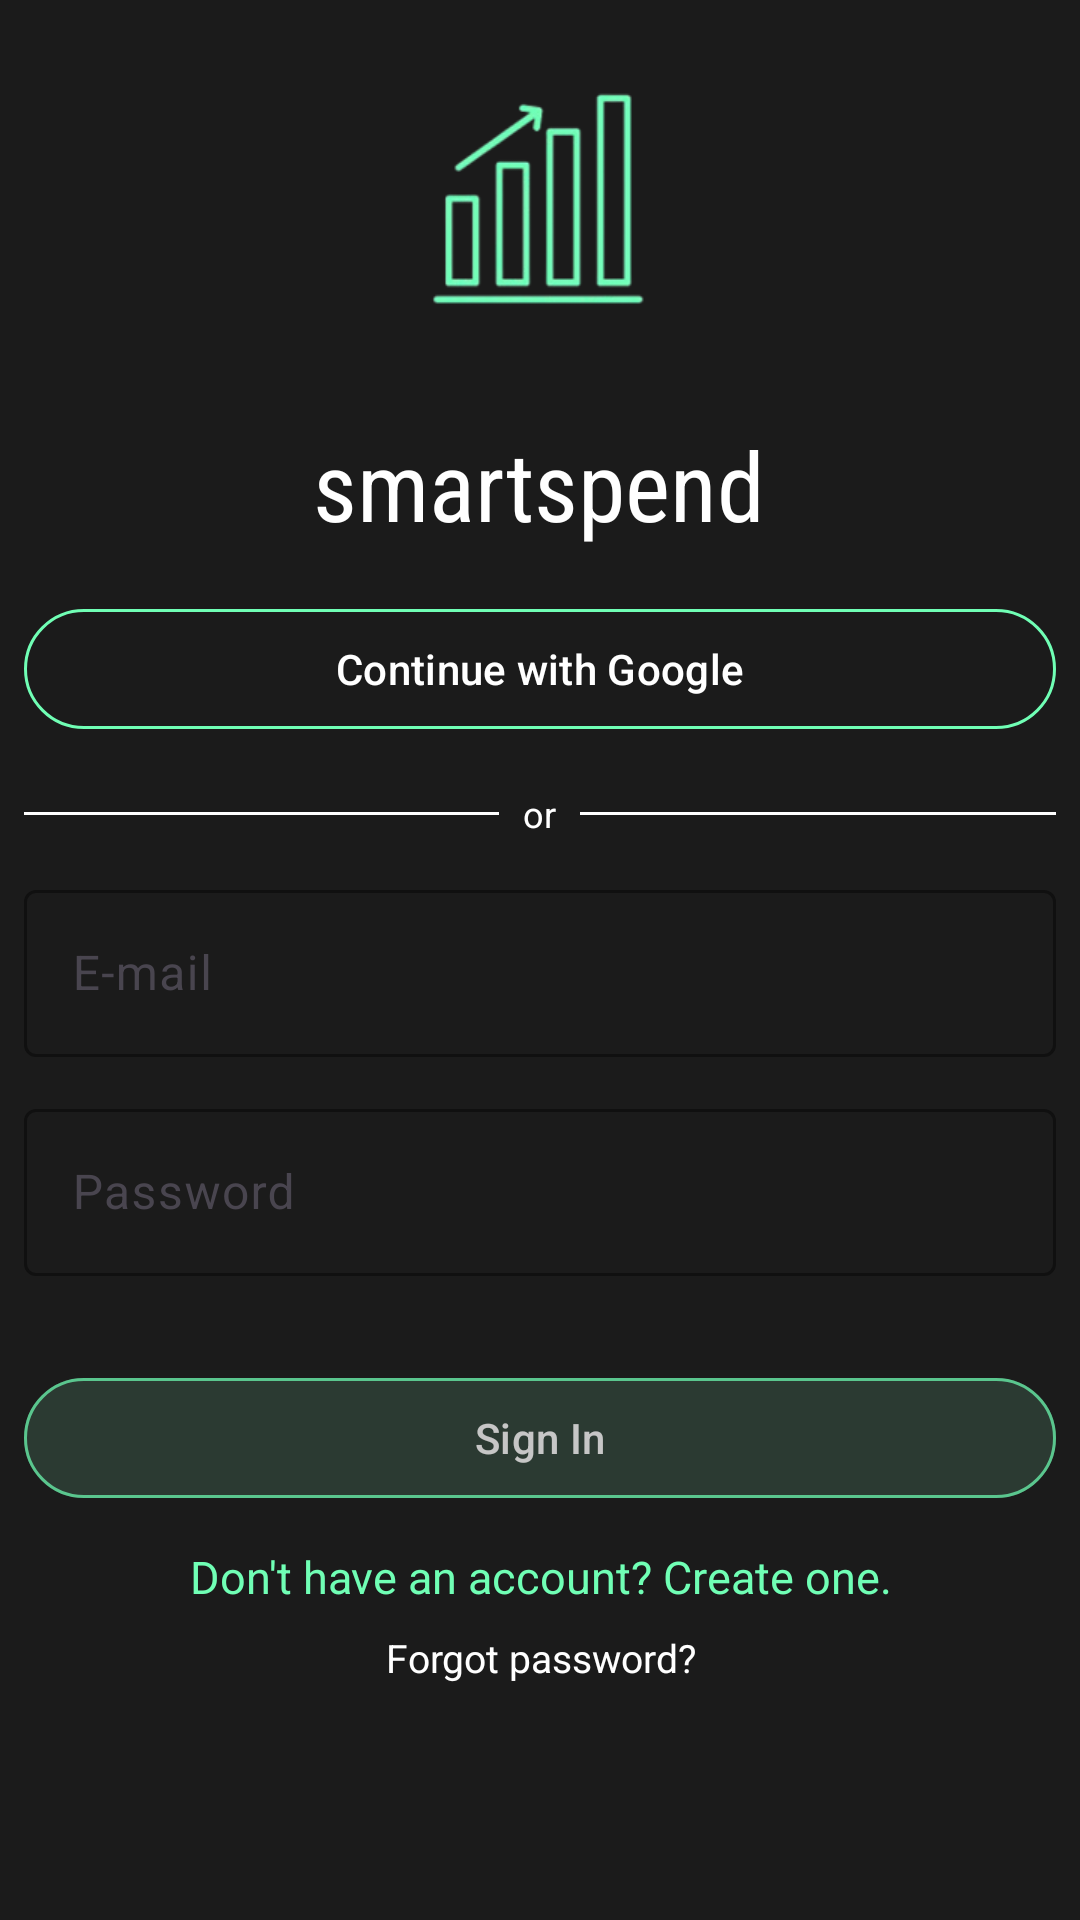

Here is an Android app screen rendered from its layout file. Give the layout XML and the strings, colors and styles it references.
<!-- AndroidManifest.xml: application theme Theme.SmartSpend -->
<!-- res/layout/activity_login.xml -->
<?xml version="1.0" encoding="utf-8"?>
<LinearLayout
    xmlns:android="http://schemas.android.com/apk/res/android"
    xmlns:app="http://schemas.android.com/apk/res-auto"
    android:layout_width="match_parent"
    android:id="@+id/main"
    android:layout_height="match_parent"
    android:orientation="vertical"
    android:padding="8dp"
    android:background="#1b1b1b"
    android:gravity="center_horizontal">

    <ImageView
        android:id="@+id/imageView"
        android:layout_width="120dp"
        android:layout_height="120dp"
        android:layout_gravity="center"
        app:srcCompat="@drawable/smartspend_logo" />

    <TextView
        android:id="@+id/appTitle"
        android:layout_width="wrap_content"
        android:layout_height="wrap_content"
        android:layout_marginTop="12dp"
        android:fontFamily="sans-serif-condensed"
        android:gravity="center"
        android:text="@string/app_title"
        android:textColor="#FFFFFF"
        android:textSize="32sp" />

    <com.google.android.material.button.MaterialButton
        android:id="@+id/btnGoogleSignIn"
        android:layout_width="match_parent"
        android:layout_height="wrap_content"
        android:layout_marginTop="16dp"
        android:backgroundTint="#1b1b1b"
        android:gravity="center"
        app:iconGravity="textStart"
        app:iconPadding="8dp"
        android:text="@string/continue_with_google"
        android:textColor="#FFFFFF"
        app:icon="@drawable/ic_google"
        app:iconSize="28dp"
        app:strokeColor="#70FFB5"
        app:strokeWidth="1dp" />

    <LinearLayout
        android:layout_width="match_parent"
        android:layout_height="wrap_content"
        android:orientation="horizontal"
        android:layout_marginTop="16dp"
        android:gravity="center_vertical">

        <View
            android:id="@+id/dividerLeft"
            android:layout_width="0dp"
            android:layout_height="1dp"
            android:layout_weight="1"
            android:background="#FFFFFF" />

        <TextView
            android:id="@+id/orText"
            android:layout_width="wrap_content"
            android:layout_height="wrap_content"
            android:text="or"
            android:textColor="#FFFFFF"
            android:textSize="12sp"
            android:layout_marginStart="8dp"
            android:layout_marginEnd="8dp" />

        <View
            android:id="@+id/dividerRight"
            android:layout_width="0dp"
            android:layout_height="1dp"
            android:layout_weight="1"
            android:background="#FFFFFF" />
    </LinearLayout>

    <com.google.android.material.textfield.TextInputLayout
        android:id="@+id/emailTextInputLayout"
        android:layout_width="match_parent"
        android:layout_height="wrap_content"
        android:layout_marginTop="12dp"
        app:boxStrokeColor="#70FFB5"
        app:boxStrokeWidth="1dp"
        app:boxBackgroundMode="outline">

        <com.google.android.material.textfield.TextInputEditText
            android:id="@+id/etEmail"
            android:layout_width="match_parent"
            android:layout_height="wrap_content"
            android:drawableTint="#7E7E7E"
            android:hint="@string/email_hint"
            android:inputType="textEmailAddress"
            android:textColor="#FFFFFF"
            android:textColorHint="#FFFFFF" />
    </com.google.android.material.textfield.TextInputLayout>

    <com.google.android.material.textfield.TextInputLayout
        android:id="@+id/passwordTextInputLayout"
        android:layout_width="match_parent"
        android:layout_height="wrap_content"
        android:layout_marginTop="12dp"
        app:boxStrokeColor="#70FFB5"
        app:boxStrokeWidth="1dp"
        app:boxBackgroundMode="outline">

        <com.google.android.material.textfield.TextInputEditText
            android:id="@+id/etPassword"
            android:layout_width="match_parent"
            android:layout_height="wrap_content"
            android:foreground="#00000000"
            android:hint="@string/password_hint"
            android:inputType="textPassword"
            android:textColor="#FFFFFF"
            android:textColorHint="#70FFB5" />
    </com.google.android.material.textfield.TextInputLayout>

    <com.google.android.material.button.MaterialButton
        android:id="@+id/btnSignIn"
        android:layout_width="match_parent"
        android:layout_height="48dp"
        android:layout_marginTop="30dp"
        android:backgroundTint="#31453a"
        android:text="@string/sign_in"
        android:textColor="#FFFFFF"
        android:alpha="0.75"
        app:strokeColor="#70FFB5"
        app:strokeWidth="1dp" />

    <TextView
        android:id="@+id/createAccountText"
        android:layout_width="wrap_content"
        android:layout_height="wrap_content"
        android:layout_marginTop="12dp"
        android:gravity="center"
        android:text="@string/create_account_prompt"
        android:textColor="#70FFB5"
        android:textSize="15sp" />

    <TextView
        android:id="@+id/forgotPasswordText"
        android:layout_width="wrap_content"
        android:layout_height="wrap_content"
        android:layout_marginTop="8dp"
        android:gravity="center"
        android:text="@string/forgot_password"
        android:textColor="#FFFFFF"
        android:textSize="13sp" />

    <ImageView
        android:id="@+id/imageView2"
        android:layout_width="131dp"
        android:layout_height="62dp"
        android:layout_marginTop="25dp"
        android:backgroundTint="#70FFB5"
        android:clickable="true"
        android:contentDescription="@string/biometric_login"
        android:focusable="true"
        app:srcCompat="@drawable/fingerprint_icon"
        app:tint="#6370FFB5" />

    <TextView
        android:id="@+id/textView"
        android:layout_width="131dp"
        android:layout_height="wrap_content"
        android:layout_marginTop="10dp"
        android:text="@string/biometric_login"
        android:textAlignment="center"
        android:textColor="#7FFFFFFF" />
</LinearLayout>
<!-- resources referenced by this layout -->
<resources>
  <!-- drawable smartspend_logo: png bitmap (drawable, 16230 bytes) -->
  <string name="app_title">smartspend</string>
  <string name="biometric_login">Biometric Login</string>
  <string name="continue_with_google">Continue with Google</string>
  <string name="create_account_prompt">Don\'t have an account? Create one.</string>
  <string name="email_hint">E-mail</string>
  <string name="forgot_password">Forgot password?</string>
  <string name="password_hint">Password</string>
  <string name="sign_in">Sign In</string>
  <style name="Theme.SmartSpend" parent="Base.Theme.SmartSpend" />
  <style name="Base.Theme.SmartSpend" parent="Theme.Material3.DayNight.NoActionBar">
          
          
      </style>
</resources>
